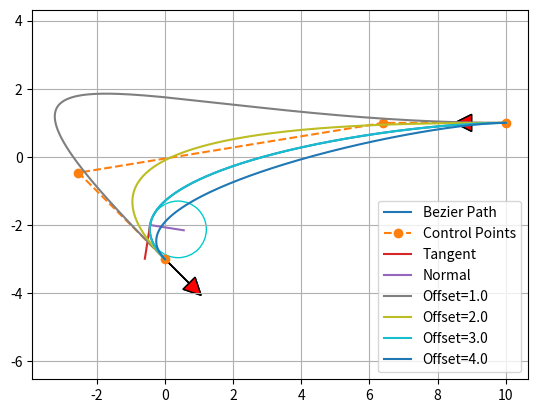

Recreate this plot in Python.
"""
Path planning with Bezier curve.
[redacted]
"""

import matplotlib.pyplot as plt
import numpy as np
import scipy.special

show_animation = True


def calc_4points_bezier_path(sx, sy, syaw, ex, ey, eyaw, offset):
    """
    Compute control points and path given start and end position.
    :param sx: (float) x-coordinate of the starting point
    :param sy: (float) y-coordinate of the starting point
    :param syaw: (float) yaw angle at start
    :param ex: (float) x-coordinate of the ending point
    :param ey: (float) y-coordinate of the ending point
    :param eyaw: (float) yaw angle at the end
    :param offset: (float)
    :return: (numpy array, numpy array)
    """
    dist = np.hypot(sx - ex, sy - ey) / offset
    control_points = np.array(
        [[sx, sy],
         [sx + dist * np.cos(syaw), sy + dist * np.sin(syaw)],
         [ex - dist * np.cos(eyaw), ey - dist * np.sin(eyaw)],
         [ex, ey]])

    path = calc_bezier_path(control_points, n_points=170)

    return path, control_points

def calc_6points_bezier_path(sx, sy, syaw, ex, ey, eyaw, offset):
    """
    Compute control points and path given start and end position.
    :param sx: (float) x-coordinate of the starting point
    :param sy: (float) y-coordinate of the starting point
    :param syaw: (float) yaw angle at start
    :param ex: (float) x-coordinate of the ending point
    :param ey: (float) y-coordinate of the ending point
    :param eyaw: (float) yaw angle at the end
    :param offset: (float)
    :return: (numpy array, numpy array)
    """

    dist = np.hypot(sx - ex, sy - ey) * offset
    control_points = np.array(
        [[sx, sy],
         [sx + 0.25 * dist * np.cos(syaw), sy + 0.25 * dist * np.sin(syaw)],
         [sx + 0.40 * dist * np.cos(syaw), sy + 0.40 * dist * np.sin(syaw)],
         [ex - 0.40 * dist * np.cos(eyaw), ey - 0.40 * dist * np.sin(eyaw)],
         [ex - 0.25 * dist * np.cos(eyaw), ey - 0.25 * dist * np.sin(eyaw)],
         [ex, ey]])

    path = calc_bezier_path(control_points, n_points=170)

    return path, control_points

def calc_bezier_path(control_points, n_points=100):
    """
    Compute bezier path (trajectory) given control points.
    :param control_points: (numpy array)
    :param n_points: (int) number of points in the trajectory
    :return: (numpy array)
    """
    traj = []
    for t in np.linspace(0, 1, n_points):
        traj.append(bezier(t, control_points))

    return np.array(traj)


def bernstein_poly(n, i, t):
    """
    Bernstein polynom.
    :param n: (int) polynom degree
    :param i: (int)
    :param t: (float)
    :return: (float)
    """
    return scipy.special.comb(n, i) * t ** i * (1 - t) ** (n - i)


def bezier(t, control_points):
    """
    Return one point on the bezier curve.
    :param t: (float) number in [0, 1]
    :param control_points: (numpy array)
    :return: (numpy array) Coordinates of the point
    """
    n = len(control_points) - 1
    return np.sum([bernstein_poly(n, i, t) * control_points[i] for i in range(n + 1)], axis=0)


def bezier_derivatives_control_points(control_points, n_derivatives):
    """
    Compute control points of the successive derivatives of a given bezier curve.
    A derivative of a bezier curve is a bezier curve.
    See https://pomax.github.io/bezierinfo/#derivatives
    for detailed explanations
    :param control_points: (numpy array)
    :param n_derivatives: (int)
    e.g., n_derivatives=2 -> compute control points for first and second derivatives
    :return: ([numpy array])
    """
    w = {0: control_points}
    for i in range(n_derivatives):
        n = len(w[i])
        w[i + 1] = np.array([(n - 1) * (w[i][j + 1] - w[i][j])
                             for j in range(n - 1)])
    return w


def curvature(dx, dy, ddx, ddy):
    """
    Compute curvature at one point given first and second derivatives.
    :param dx: (float) First derivative along x axis
    :param dy: (float)
    :param ddx: (float) Second derivative along x axis
    :param ddy: (float)
    :return: (float)
    """
    return (dx * ddy - dy * ddx) / (dx ** 2 + dy ** 2) ** (3 / 2)


def plot_arrow(x, y, yaw, length=1.0, width=0.5, fc="r", ec="k"):  # pragma: no cover
    """Plot arrow."""
    if not isinstance(x, float):
        for (ix, iy, iyaw) in zip(x, y, yaw):
            plot_arrow(ix, iy, iyaw)
    else:
        plt.arrow(x, y, length * np.cos(yaw), length * np.sin(yaw),
                  fc=fc, ec=ec, head_width=width, head_length=width)
        plt.plot(x, y)


def main():
    """Plot an example bezier curve."""
    start_x = 10.0  # [m]
    start_y = 1.0  # [m]
    start_yaw = np.radians(180.0)  # [rad]

    end_x = -0.0  # [m]
    end_y = -3.0  # [m]
    end_yaw = np.radians(-45.0)  # [rad]
    offset = 3.0

    path, control_points = calc_4points_bezier_path(
        start_x, start_y, start_yaw, end_x, end_y, end_yaw, offset)

    # Note: alternatively, instead of specifying start and end position
    # you can directly define n control points and compute the path:
    # control_points = np.array([[5., 1.], [-2.78, 1.], [-11.5, -4.5], [-6., -8.]])
    # path = calc_bezier_path(control_points, n_points=100)

    # Display the tangent, normal and radius of cruvature at a given point
    t = 0.86  # Number in [0, 1]
    x_target, y_target = bezier(t, control_points)
    derivatives_cp = bezier_derivatives_control_points(control_points, 2)
    point = bezier(t, control_points)
    dt = bezier(t, derivatives_cp[1])
    ddt = bezier(t, derivatives_cp[2])
    # Radius of curvature
    radius = 1 / curvature(dt[0], dt[1], ddt[0], ddt[1])
    # Normalize derivative
    dt /= np.linalg.norm(dt, 2)
    tangent = np.array([point, point + dt])
    normal = np.array([point, point + [- dt[1], dt[0]]])
    curvature_center = point + np.array([- dt[1], dt[0]]) * radius
    circle = plt.Circle(tuple(curvature_center), radius,
                        color=(0, 0.8, 0.8), fill=False, linewidth=1)

    assert path.T[0][0] == start_x, "path is invalid"
    assert path.T[1][0] == start_y, "path is invalid"
    assert path.T[0][-1] == end_x, "path is invalid"
    assert path.T[1][-1] == end_y, "path is invalid"

    if show_animation:  # pragma: no cover
        fig, ax = plt.subplots()
        ax.plot(path.T[0], path.T[1], label="Bezier Path")
        ax.plot(control_points.T[0], control_points.T[1],
                '--o', label="Control Points")
        ax.plot(x_target, y_target)
        ax.plot(tangent[:, 0], tangent[:, 1], label="Tangent")
        ax.plot(normal[:, 0], normal[:, 1], label="Normal")
        ax.add_artist(circle)
        plot_arrow(start_x, start_y, start_yaw)
        plot_arrow(end_x, end_y, end_yaw)
        ax.legend()
        ax.axis("equal")
        ax.grid(True)
        plt.show()


def main2():
    """Show the effect of the offset."""
    start_x = 10.0  # [m]
    start_y = 1.0  # [m]
    start_yaw = np.radians(180.0)  # [rad]

    end_x = -0.0  # [m]
    end_y = -3.0  # [m]
    end_yaw = np.radians(-45.0)  # [rad]

    for offset in np.arange(1.0, 5.0, 1.0):
        path, control_points = calc_4points_bezier_path(
            start_x, start_y, start_yaw, end_x, end_y, end_yaw, offset)
        assert path.T[0][0] == start_x, "path is invalid"
        assert path.T[1][0] == start_y, "path is invalid"
        assert path.T[0][-1] == end_x, "path is invalid"
        assert path.T[1][-1] == end_y, "path is invalid"

        if show_animation:  # pragma: no cover
            plt.plot(path.T[0], path.T[1], label="Offset=" + str(offset))

    if show_animation:  # pragma: no cover
        plot_arrow(start_x, start_y, start_yaw)
        plot_arrow(end_x, end_y, end_yaw)
        plt.legend()
        plt.axis("equal")
        plt.grid(True)
        plt.show()


if __name__ == '__main__':
    main()
    main2()